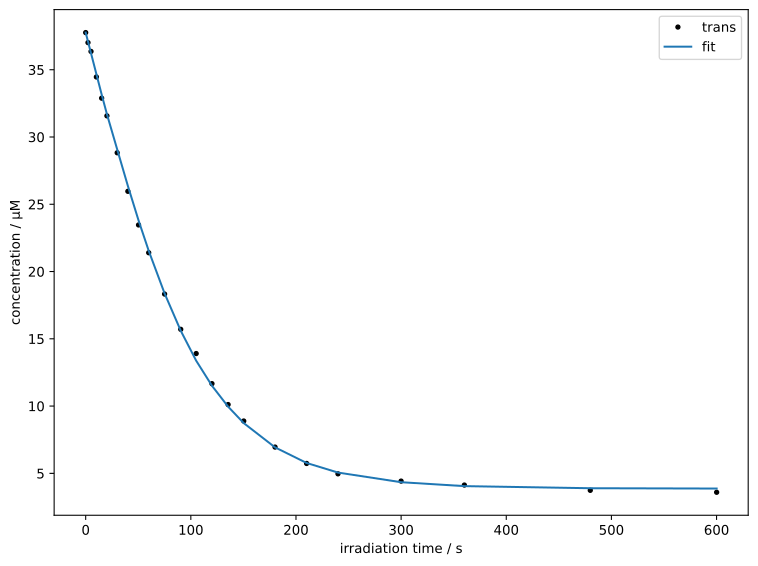

The data file committed next to this chart (first rows):
time / s, cA exp, cA fit
0.0, 3.7760000000000004e-05, 3.7760000000000004e-05
2.188, 3.701623192757301e-05, 3.7097108991808465e-05
5.062, 3.6358591378457136e-05, 3.6226382868617204e-05
10.17, 3.4461695641561384e-05, 3.4678526305157166e-05
15.17, 3.288674695514335e-05, 3.316308717217084e-05
20.19, 3.1571652261744534e-05, 3.169775989664077e-05
29.96, 2.8827784938238563e-05, 2.9078795775226725e-05
40.12, 2.5963497324589207e-05, 2.6365601992169583e-05
50.27, 2.3462697538230545e-05, 2.3802130718892105e-05
59.93, 2.1398551951378243e-05, 2.154444022287004e-05
75.04, 1.832740319461141e-05, 1.837365575544381e-05
90.39, 1.5705552512968248e-05, 1.5602405667921073e-05
105.1, 1.3905371766518793e-05, 1.3376413248812615e-05
120.1, 1.166739956077793e-05, 1.1511685221633956e-05
135.4, 1.0114258396659957e-05, 9.959986352753886e-06
150.3, 8.890703946761635e-06, 8.735262476589561e-06
180.1, 6.95397086075474e-06, 6.931958523164116e-06
210.1, 5.736699685665075e-06, 5.771073829470431e-06
239.9, 4.965309310149428e-06, 5.058965576955038e-06
300, 4.424995997869411e-06, 4.3429105349919025e-06
360.1, 4.13171731069947e-06, 4.052286712390183e-06
479.9, 3.7401158764275784e-06, 3.895621303648546e-06
600.1, 3.5952178916057146e-06, 3.872083165050541e-06
